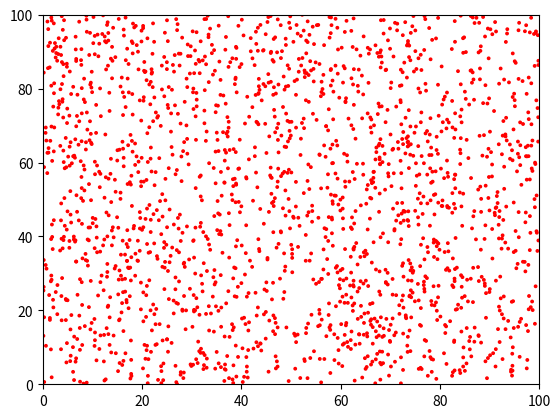

This chart was generated by the following Python code:
import numpy as np
import matplotlib.pyplot as plt
# 地图长度
length = 100
# 总人口
pop = 2000
# 初始病人数量
n = 10
# 感染半径
sd = 5
# 感染几率 50%
sr = 0.5
# 个人
class People(object):
    def __init__(self):
    	# 随机坐标  根据给定维度生成[0,1)之间的数据
        self.x = np.random.rand() * length
        self.y = np.random.rand() * length
        self.loc = np.array([self.x, self.y])
        self.color = 'g'

    # 随机运动  randn函数返回样本，具有标准正态分布
    def move(self):
        self.x += np.random.randn()
        self.y += np.random.randn()
# 人群
all_people = np.array([People() for i in range(pop)])

# 初始化患病人群
sick_people = np.random.choice(all_people, size=n, replace=False)
for p in sick_people:
    p.color = "r"
# 病毒感染函数  """如果健康人群和患病人群距离小于感染半径，则被感染"""
def affect_virus(all_people):
    sick_people = []
    healthy_people = []
    n = 0
    for p in all_people:
        if p.color == "r":
            sick_people.append(p)
            n += 1
        if p.color == "g":
            healthy_people.append(p)

    for sp in sick_people:
        for hp in healthy_people:
            dist = np.linalg.norm(sp.loc - hp.loc)
            rad = np.random.rand()
            if hp.color == "g" and dist <= sd and rad < sr:
                hp.color = "r"
                n += 1
    return n
#绘图
plt.ion()
while n < pop:
    plt.clf()

    n = affect_virus(all_people)
    plt.scatter([p.x for p in all_people], [p.y for p in all_people], c=[p.color for p in all_people], s=3)

    plt.axis([0, length, 0, length])
    plt.pause(0.1)
    print("总人数：{}，传染人数：{}".format(pop, n))

plt.ioff()
plt.show()
